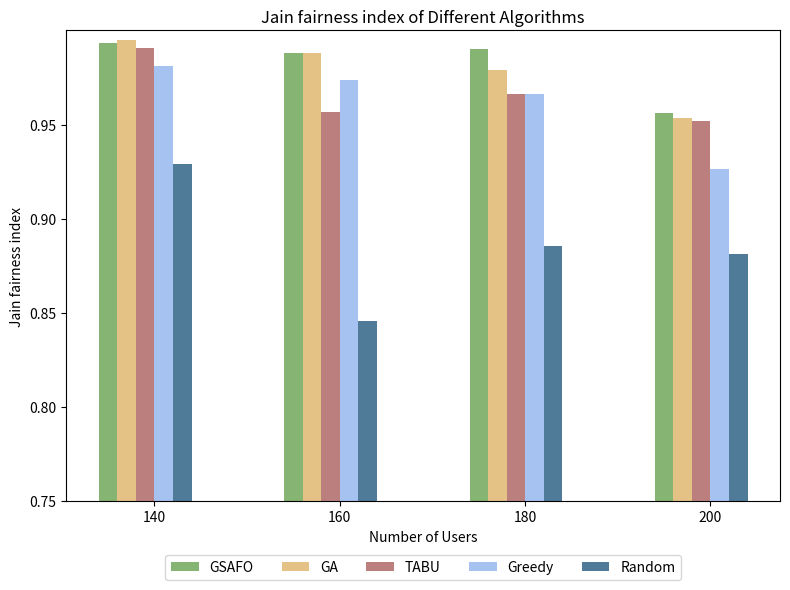

Generate this figure with matplotlib:
import os
import numpy as np
import matplotlib.pyplot as plt

if __name__ == "__main__":

    # 输出结果文件夹
    output_folder = "simulation_results"
    os.makedirs(output_folder, exist_ok=True)

    # Example data
    execution_ratios = [140, 160, 180, 200]  # 修改横坐标为 140, 160, 180, 200
    jian_indexes = {
        # 'Gurobi': [0.9957, 0.9928, 0.9948, 0.9908],
        # 'GSAFO': [0.9935, 0.9916, 0.9917, 0.9745],
        'GSAFO': [0.9936, 0.9883, 0.9901, 0.9562],
        'GA': [0.9947, 0.9881, 0.9789, 0.9534],
        'TABU': [0.9908, 0.9569, 0.9664, 0.9517],
        'Greedy': [0.9812, 0.9736, 0.9664, 0.9265],
        'Random': [0.9288, 0.8457, 0.8853, 0.8811]
    }

    # Plotting the bar chart
    fig, ax = plt.subplots(figsize=(8, 6))

    bar_width = 0.1
    index = np.arange(len(execution_ratios))

    colors = ['#86b573', '#e4c286', '#bb7f7e', '#a6c2f1', '#4f7b99']  # Colors slightly darker

    for i, (label, jain_index) in enumerate(jian_indexes.items()):
        ax.bar(index + i * bar_width, jain_index, bar_width, label=label, color=colors[i])

    ax.set_xlabel('Number of Users')
    ax.set_ylabel('Jain fairness index')
    ax.set_title('Jain fairness index of Different Algorithms')

    # 设置横坐标标签为 140, 160, 180, 200
    ax.set_xticks(index + bar_width * 2.5)
    ax.set_xticklabels([f'{x}' for x in execution_ratios])

    # 设置纵坐标从0.75开始，每次增大0.05
    ax.set_ylim(0.75, 1.0)  # 设置纵坐标范围
    ax.set_yticks(np.arange(0.75, 1.00, 0.05))  # 设置纵坐标刻度

    # 调整图例位置，放置在图像下方
    ax.legend(loc='upper center', bbox_to_anchor=(0.5, -0.1), ncol=5)

    # 调整布局
    plt.tight_layout()
    # 保存图片到指定文件夹
    image_path = os.path.join(output_folder, 'Jain-fairness-index-compair.png')
    plt.savefig(image_path, transparent=False)
    plt.show()

